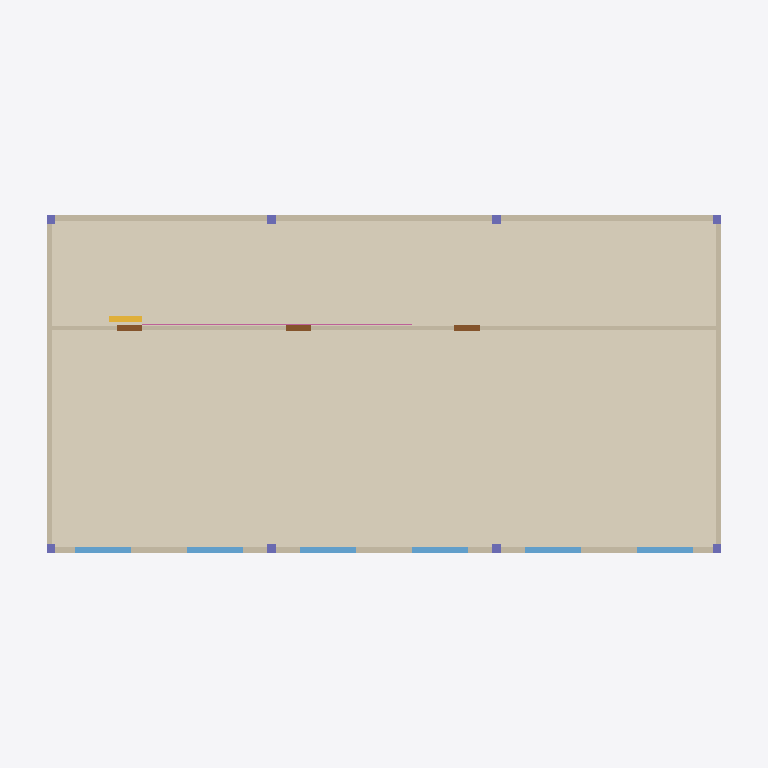
Plan cut of the same IFC building model at storey 'Pavimento Superior' (level 3.40 m, cut at 4.80 m), seen from above with north up, elements coloured by IFC class: 8 columns (violet), 7 walls (beige), 6 windows (light blue), 3 doors (brown), 1 covering (cream), 1 railing (pink), 1 stair (yellow). Cut surfaces are drawn darker.
Extent 25.3 m × 13.3 m × 10.0 m (x, y, z). Storeys (3): Térreo at 0.00 m; Pavimento Superior at 3.40 m; Cobertura at 6.80 m. Elements (187): 30 IfcOutlet, 24 IfcLightFixture, 18 IfcBeam, 16 IfcColumn, 16 IfcWall, 12 IfcWindow, 10 IfcDoor, 10 IfcMember, 10 IfcSanitaryTerminal, 8 IfcFooting, 7 IfcCovering, 7 IfcPipeSegment.

HEADER;
FILE_DESCRIPTION(('ViewDefinition[DesignTransferView]'),'2;1');
FILE_NAME('/dev/null','2026-11-16T11:15:29+00:00',(''),(''),'IfcOpenShell 0.9.0.post1','IfcOpenShell 0.9.0.post1','Nobody');
FILE_SCHEMA(('IFC4'));
ENDSEC;
DATA;
#6=IFCPROJECT('1jDup7bjX4YBmqZZNH$qXv',#5,'Escola SENAI - Bloco B (EXEMPLO FICTÍCIO)',$,$,$,$,(#15),#10);
#18=IFCSITE('0e5y7kD_52cuqOa5yJ56GG',#17,'Terreno - Unidade SENAI (exemplo)',$,$,$,$,$,$,$,$,$,$,$);
#20=IFCBUILDING('09WHGu3qfE8uWnCG0DgAd1',#19,'Bloco B - Salas de aula',$,$,$,$,$,$,$,$,$);
#22=IFCBUILDINGSTOREY('112RLQrfrDHeaSY_SO9cKa',#21,'Térreo',$,$,$,$,$,$,0.0);
#24=IFCBUILDINGSTOREY('3aI6smTLXBD9KCqgtueIeD',#23,'Pavimento Superior',$,$,$,$,$,$,3.4);
#26=IFCBUILDINGSTOREY('3UpX_ykkP8JAaIwn10$tZ_',#25,'Cobertura',$,$,$,$,$,$,6.8);
#2667=IFCCOVERING('2qRndM00T6yP75n4pBxanc',#2666,'Piso porcelanato - salas do superior',$,$,#2693,#2677,$,.FLOORING.);
#458=IFCWALL('19ZJ5$3DjEvxhM45qYLp_o',#457,'Parede externa S-03 (fachada sul)',$,$,#499,#469,$,$);
#370=IFCWALL('2UQSTVD3H4cBBGD1pyY9sP',#369,'Parede externa S-01 (fachada norte)',$,$,#413,#381,$,$);
#415=IFCWALL('13_F5gY$XDuux8tBb$A96H',#414,'Parede externa S-02 (fachada leste)',$,$,#456,#426,$,$);
#501=IFCWALL('21yx7Jk791Zh3Rk2zKsKGr',#500,'Parede externa S-04 (fachada oeste)',$,$,#542,#512,$,$);
#628=IFCWALL('0Rbb4YKUDFDu3aDKYE2mSO',#627,'Parede interna S-07',$,$,#668,#639,$,$);
#544=IFCWALL('3qwx6AFNH6KfvQZOE__aF9',#543,'Parede interna S-05',$,$,#584,#555,$,$);
#586=IFCWALL('0IF9xWEqf4oggl3EgDdNWB',#585,'Parede interna S-06',$,$,#626,#597,$,$);
#3236=IFCWINDOW('3jc05jjfn7A8PUkkBWQ6Wf',#3235,'JS1',$,$,#3347,#3256,$,1.2,2.0,$,$,$);
#3238=IFCWINDOW('1BoWRwbm9Fef7VulF8_$Ed',#3237,'JS2',$,$,#3352,#3272,$,1.2,2.0,$,$,$);
#3242=IFCWINDOW('1jzVKG2tL6$88UOKQkF$Q1',#3241,'JS4',$,$,#3362,#3304,$,1.2,2.0,$,$,$);
#3244=IFCWINDOW('1AmysB8QL5Lg1iiTzp_vnj',#3243,'JS5',$,$,#3367,#3320,$,1.2,2.0,$,$,$);
#3246=IFCWINDOW('0aQk_ySMP9UwaaESoYCASX',#3245,'JS6',$,$,#3372,#3336,$,1.2,2.0,$,$,$);
#3240=IFCWINDOW('2BjAKoy11CJ8w$MXsXT9sA',#3239,'JS3',$,$,#3357,#3288,$,1.2,2.0,$,$,$);
#2015=IFCRAILING('05$eibSwDExRx0thhg3jpJ',#2014,'Guarda-corpo metálico h=1,10 m',$,$,#2046,#2025,$,.GUARDRAIL.);
#1976=IFCSTAIR('2ROmQ6nT9638A$EExliJxE',#1975,'Escada de concreto armado (2 lances)',$,$,#2051,#2002,$,.HALF_TURN_STAIR.);
#2925=IFCDOOR('3l60SmBkT90vuaSBFZL50i',#2924,'PM-S3',$,$,#2988,#2967,$,2.1,0.9,$,$,$);
#2923=IFCDOOR('00ZZMl00jC_gx_X851ts6Q',#2922,'PM-S2',$,$,#2983,#2951,$,2.1,0.9,$,$,$);
#2921=IFCDOOR('1P9DXgeHX1dQ0qcX9npjtp',#2920,'PM-S1',$,$,#2978,#2935,$,2.1,0.9,$,$,$);
#1484=IFCCOLUMN('3slzNd$GT7YgegYeHtM091',#1483,'Pilar P2 (Pavimento Superior)',$,$,#1517,#1494,$,$);
#1519=IFCCOLUMN('1W1nKMYwLCVxKzoXrZlhXv',#1518,'Pilar P3 (Pavimento Superior)',$,$,#1552,#1529,$,$);
#1659=IFCCOLUMN('0gVRnnTsP4XhYatsgSaB1E',#1658,'Pilar P7 (Pavimento Superior)',$,$,#1692,#1669,$,$);
#1624=IFCCOLUMN('1MVPcamFfBrAQPM56VYljn',#1623,'Pilar P6 (Pavimento Superior)',$,$,#1657,#1634,$,$);
#1449=IFCCOLUMN('0XX0978RXCiuMdxUOBvaKm',#1448,'Pilar P1 (Pavimento Superior)',$,$,#1482,#1459,$,$);
#1554=IFCCOLUMN('0zhGicZn1EK9bjZZqb4jcl',#1553,'Pilar P4 (Pavimento Superior)',$,$,#1587,#1564,$,$);
#1589=IFCCOLUMN('2m6QLtODv5w9J$S7e54BdT',#1588,'Pilar P5 (Pavimento Superior)',$,$,#1622,#1599,$,$);
#1694=IFCCOLUMN('2YcedZkgLEigHKt1AgwS$I',#1693,'Pilar P8 (Pavimento Superior)',$,$,#1727,#1704,$,$);
ENDSEC;
